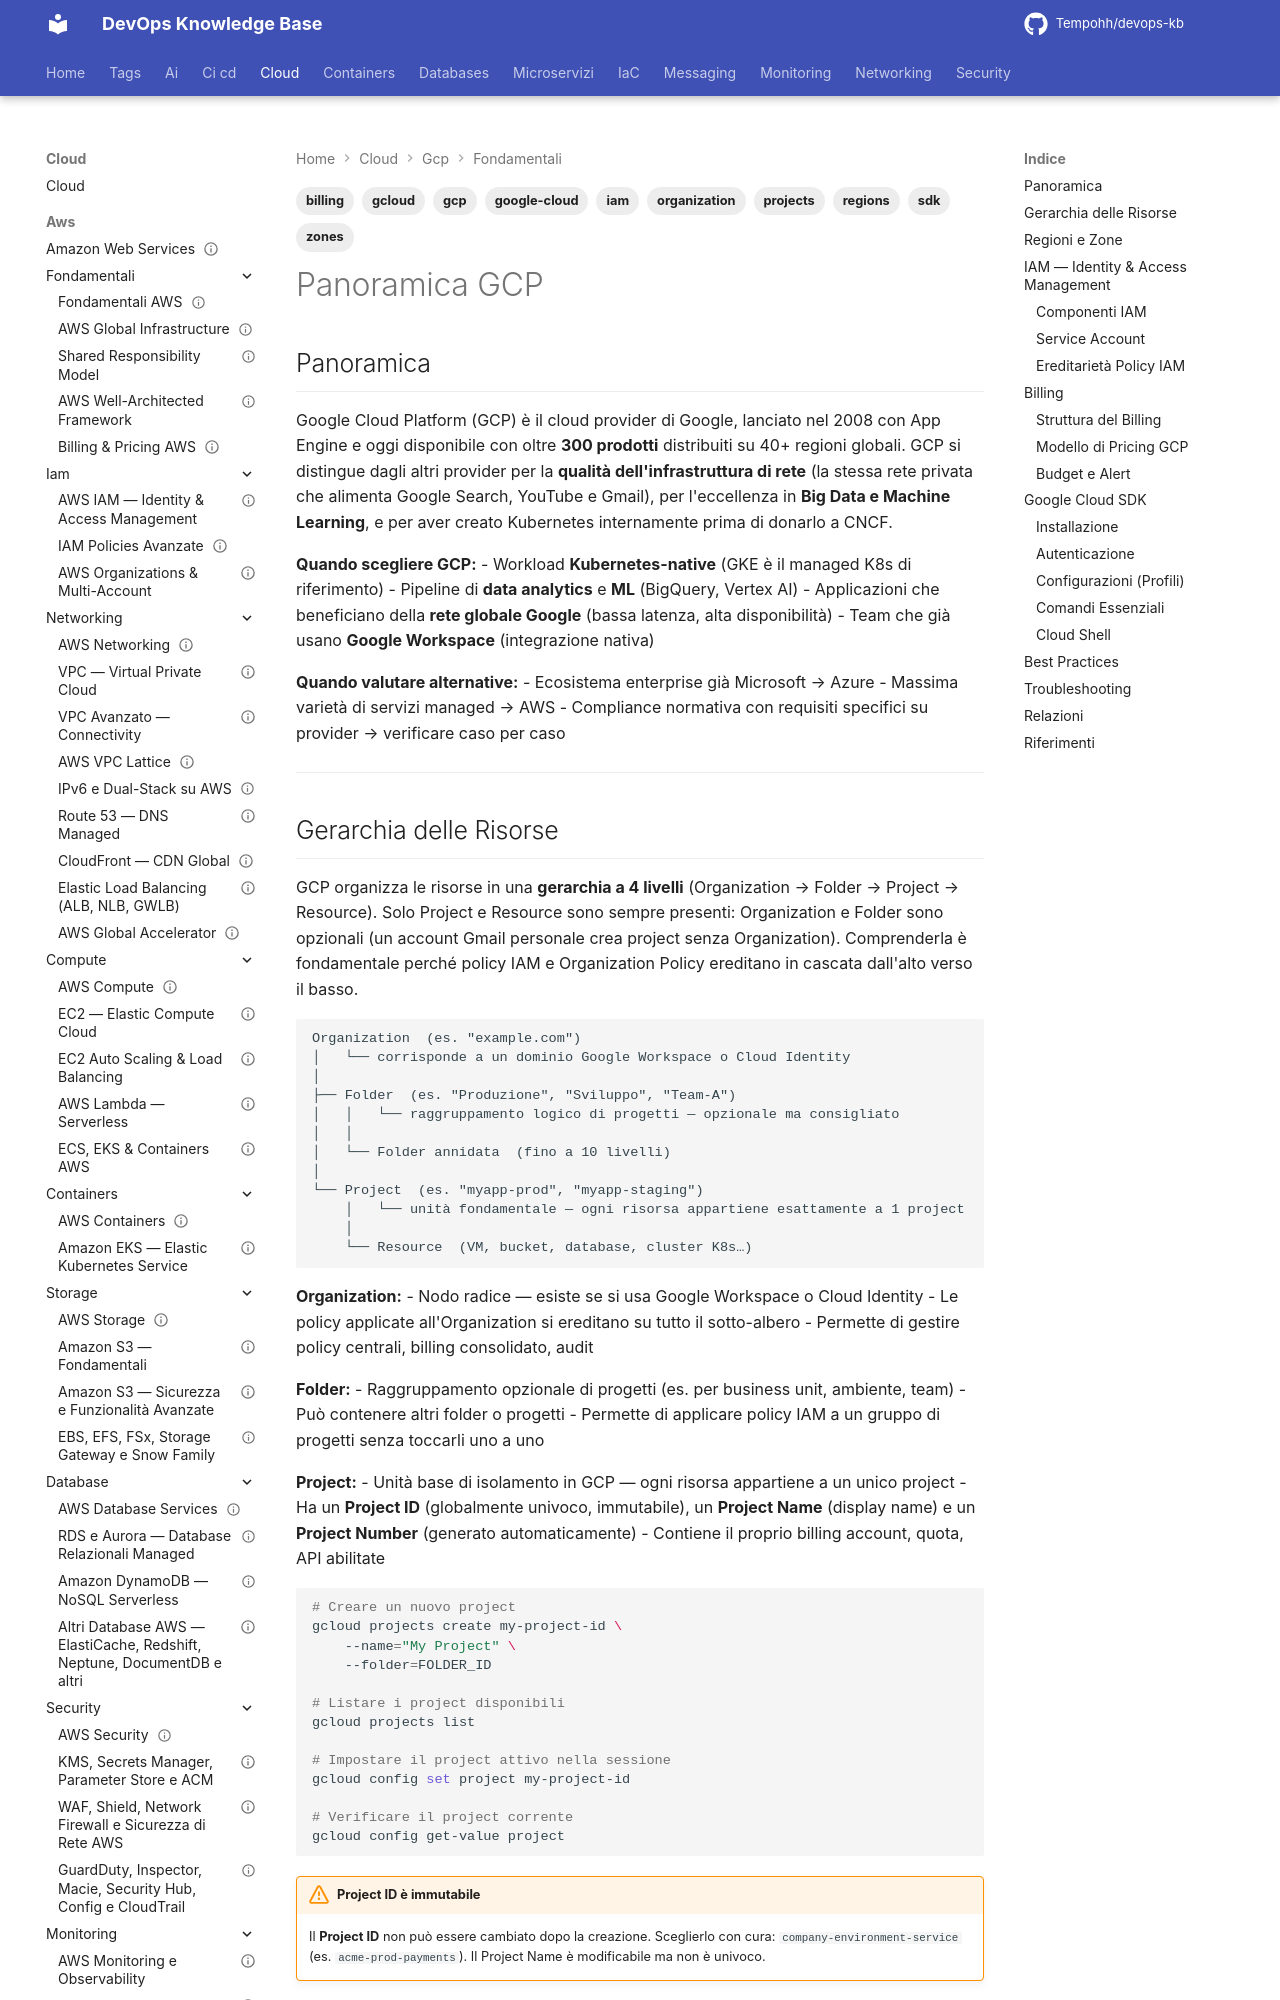

repository: Tempohh/devops-kb · page: cloud/gcp/fondamentali/panoramica/index.html · generator: mkdocs

---
title: "Panoramica GCP"
slug: panoramica-gcp
category: cloud/gcp
tags: [gcp, google-cloud, projects, iam, billing, regions, zones, sdk, gcloud, organization]
search_keywords: [GCP panoramica, Google Cloud overview, progetto Google Cloud, GCP project, GCP organization, risorsa GCP, IAM GCP, ruoli GCP, billing account GCP, regioni GCP, zone GCP, Google Cloud SDK, gcloud CLI, Cloud Shell, resource hierarchy, cartella GCP, folder GCP, service account, principal GCP, Google Cloud Console, quota GCP, Google Cloud free tier, GCP pricing, compute engine, GKE, App Engine, Cloud Run, Cloud Functions, GCP vs AWS, GCP vs Azure]
parent: cloud/gcp/fondamentali/_index
related: [cloud/aws/fondamentali/global-infrastructure, cloud/azure/fondamentali/global-infrastructure, cloud/aws/fondamentali/billing-pricing]
official_docs: https://cloud.google.com/docs/overview
status: reviewed
difficulty: beginner
last_updated: 2026-10-04
last_verified: 2026-10-04
---

# Panoramica GCP

## Panoramica

Google Cloud Platform (GCP) è il cloud provider di Google, lanciato nel 2008 con App Engine e oggi disponibile con oltre **300 prodotti** distribuiti su 40+ regioni globali. GCP si distingue dagli altri provider per la **qualità dell'infrastruttura di rete** (la stessa rete privata che alimenta Google Search, YouTube e Gmail), per l'eccellenza in **Big Data e Machine Learning**, e per aver creato Kubernetes internamente prima di donarlo a CNCF.

**Quando scegliere GCP:**
- Workload **Kubernetes-native** (GKE è il managed K8s di riferimento)
- Pipeline di **data analytics** e **ML** (BigQuery, Vertex AI)
- Applicazioni che beneficiano della **rete globale Google** (bassa latenza, alta disponibilità)
- Team che già usano **Google Workspace** (integrazione nativa)

**Quando valutare alternative:**
- Ecosistema enterprise già Microsoft → Azure
- Massima varietà di servizi managed → AWS
- Compliance normativa con requisiti specifici su provider → verificare caso per caso

---
